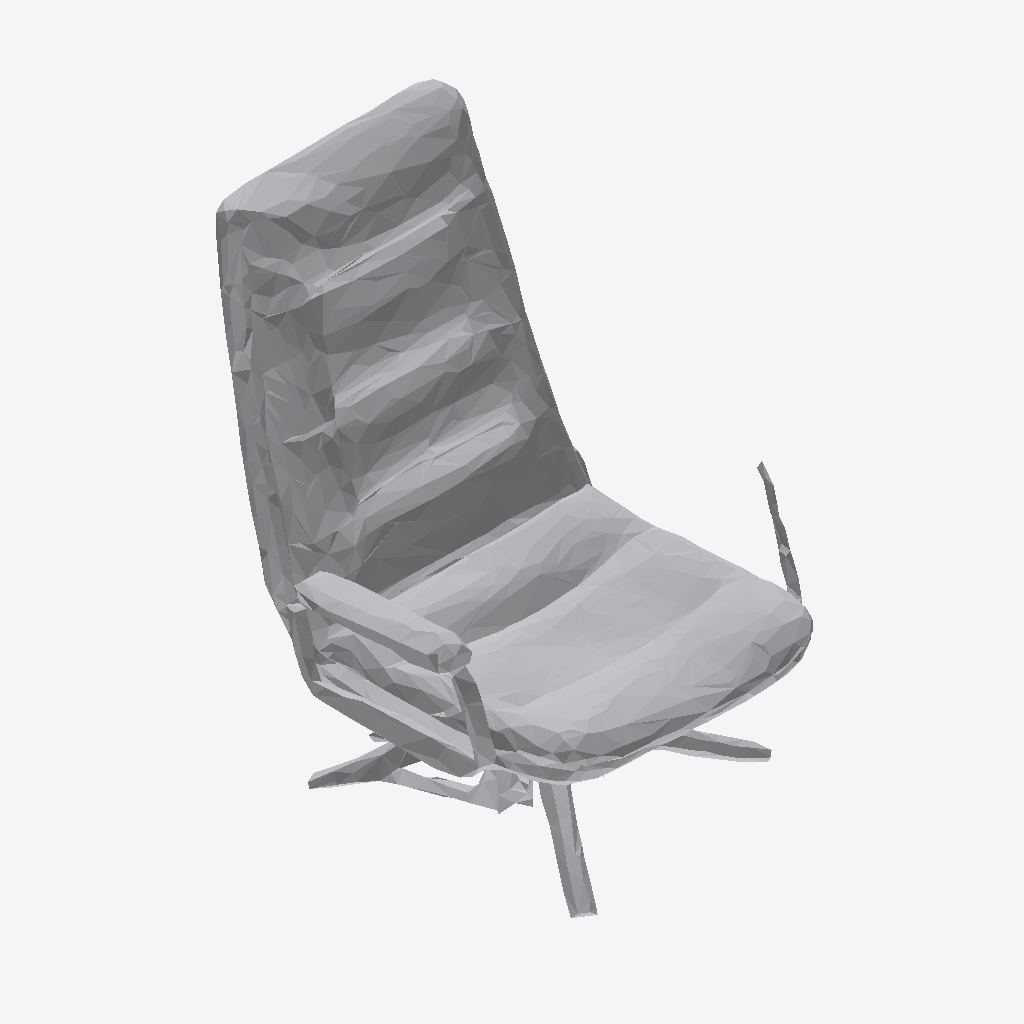
Isometric view of an IFC building model (IFC-SPF (STEP), schema IFC4, length unit metre), seen from the south-west, elements coloured by IFC class: 1 other element (light grey).
Extent 0.7 m × 0.8 m × 1.0 m (x, y, z). Storeys (1): Ground Floor at 0.00 m. Elements (1): 1 IfcFurniture.

HEADER;
FILE_DESCRIPTION(('ViewDefinition [CoordinationView]'),'2;1');
FILE_NAME('','2026-07-12T07:44:06',(''),(''),'IfcOpenShell 0.8.0','IfcOpenShell 0.8.0','');
FILE_SCHEMA(('IFC4'));
ENDSEC;
DATA;
#17=IFCPROJECT('1X18dtcRD7oxdYvuhUSErs',#5,'Office Project',$,$,$,$,(#15),#10);
#20=IFCSITE('1Lh1XjMyv6WPqy$CnwMiUs',#5,'Site',$,$,#19,$,$,.ELEMENT.,$,$,$,$,$);
#22=IFCBUILDING('274UZ8pTbCP8GZr3pfGMuY',#5,'Building',$,$,#21,$,$,.ELEMENT.,$,$,$);
#24=IFCBUILDINGSTOREY('3brF3u2Q5F8vbDQBtFuQI8',#5,'Ground Floor',$,$,#23,$,$,.ELEMENT.,0.0);
#35=IFCFURNITURE('20C_USYpvFOg5xNF4YHBw8',#5,'list04_office_chair',$,$,#34,#31,$,$);
ENDSEC;
